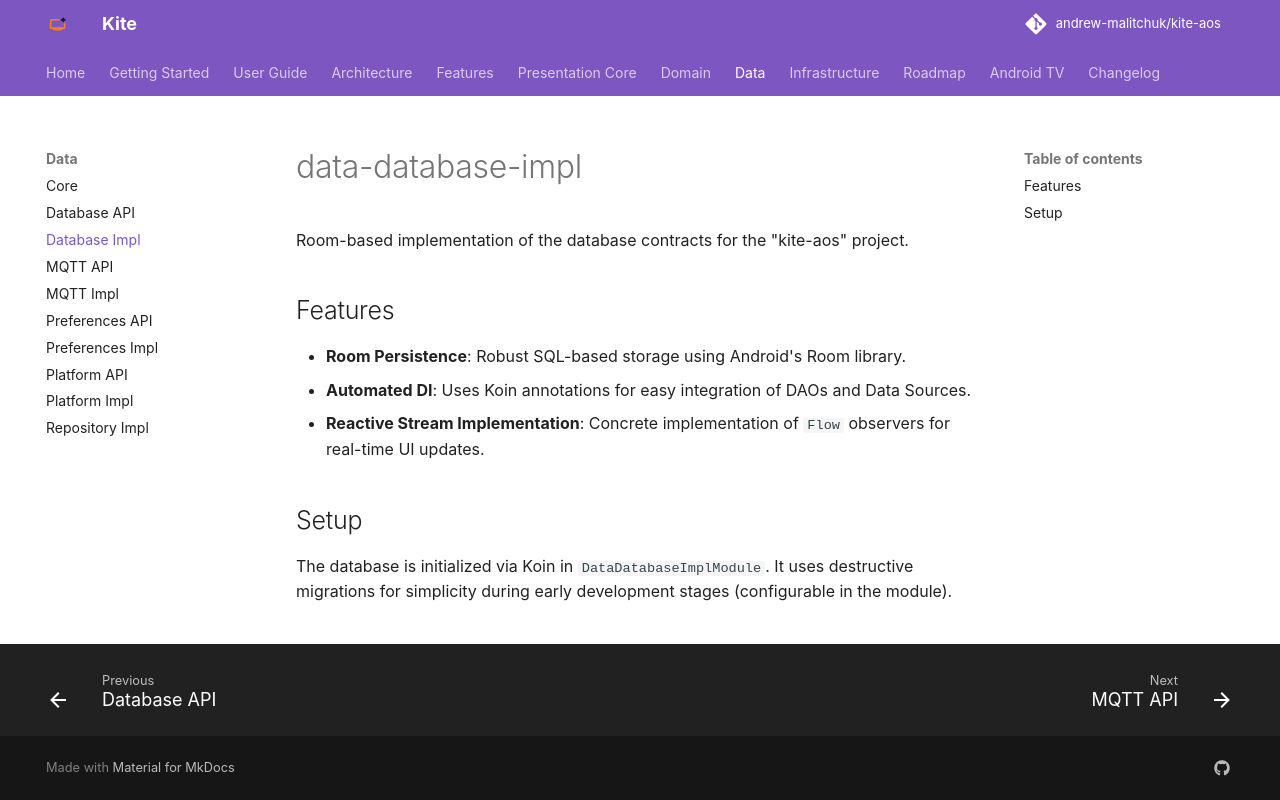

repository: andrew-malitchuk/kite-aos · page: modules/data-database-impl/index.html · generator: mkdocs

# data-database-impl

Room-based implementation of the database contracts for the "kite-aos" project.

## Features
- **Room Persistence**: Robust SQL-based storage using Android's Room library.
- **Automated DI**: Uses Koin annotations for easy integration of DAOs and Data Sources.
- **Reactive Stream Implementation**: Concrete implementation of `Flow` observers for real-time UI updates.

## Setup
The database is initialized via Koin in `DataDatabaseImplModule`. It uses destructive migrations for simplicity during early development stages (configurable in the module).
